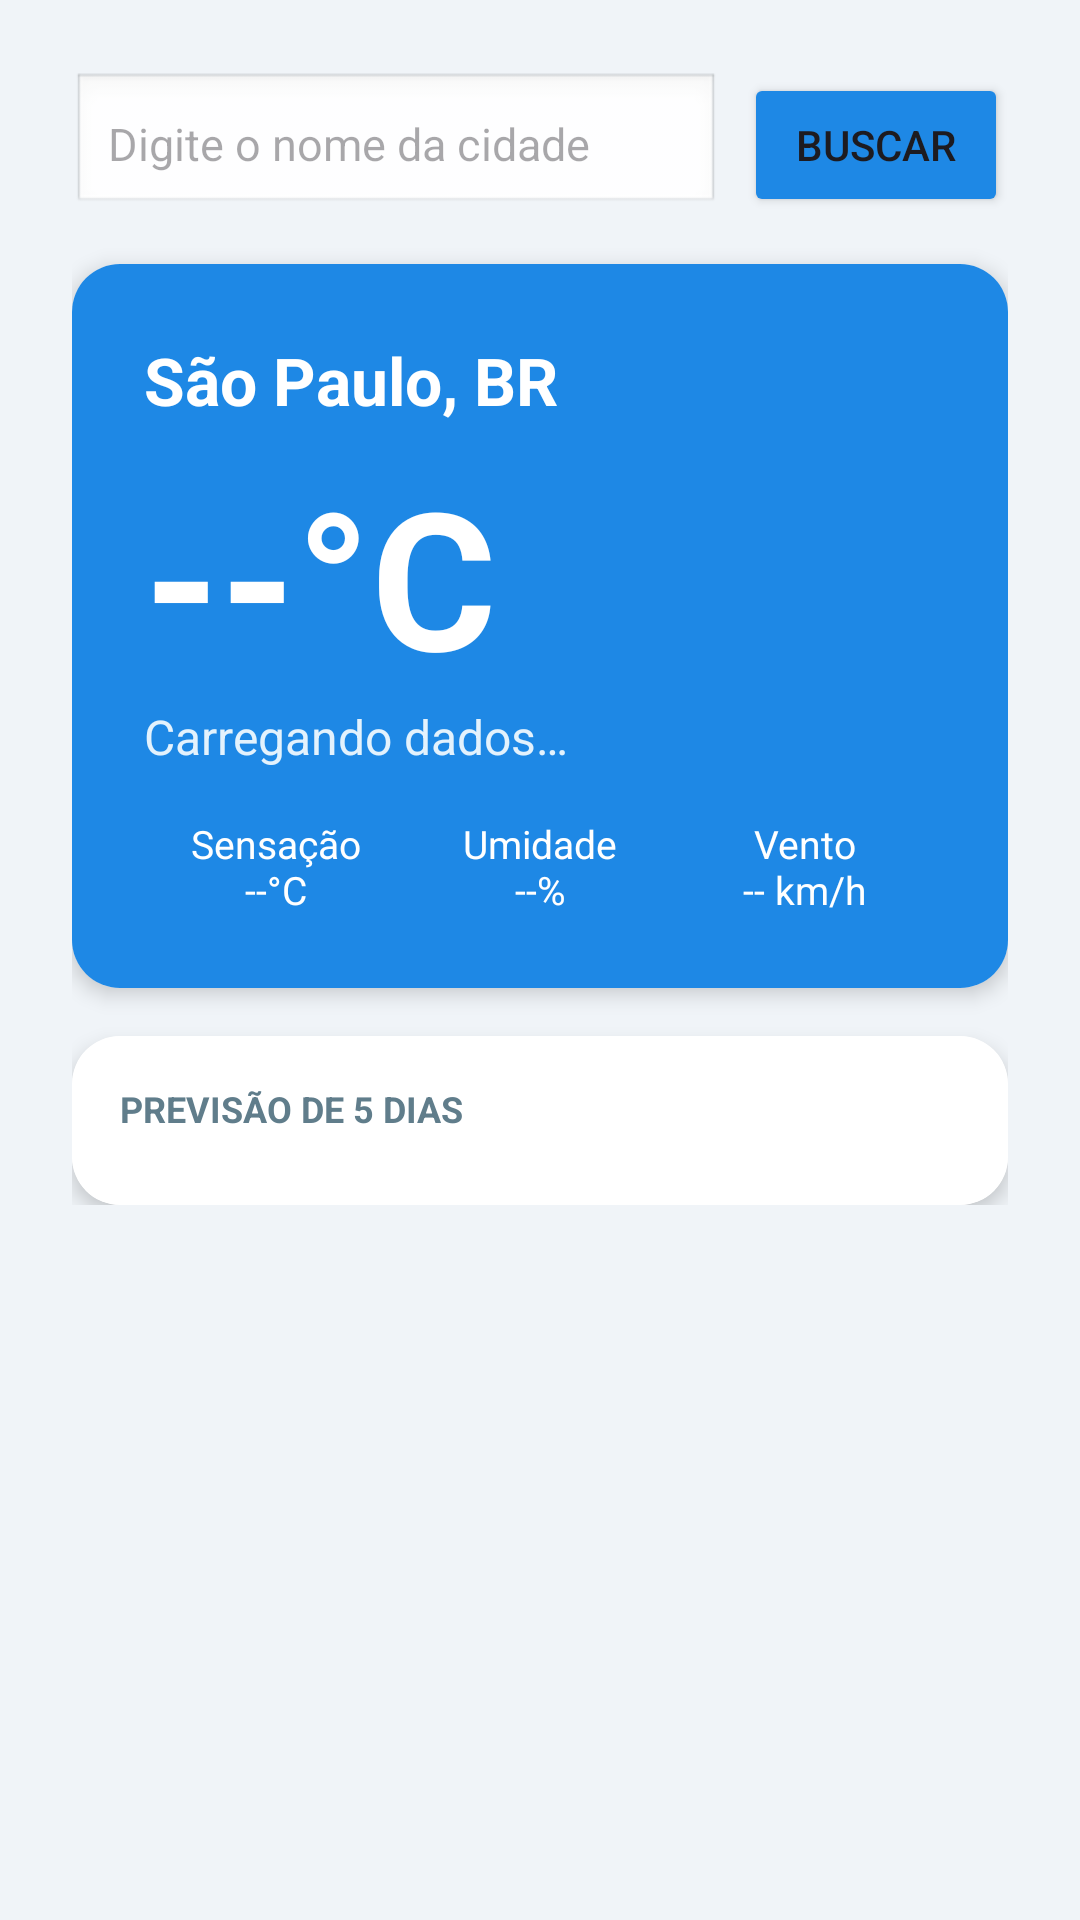

Write the Android layout XML for this screen, with the resource values it uses.
<!-- AndroidManifest.xml: application theme Theme.ClimateApp_Mobile -->
<!-- res/layout/activity_home.xml -->
<?xml version="1.0" encoding="utf-8"?>
<ScrollView xmlns:android="http://schemas.android.com/apk/res/android"
    xmlns:app="http://schemas.android.com/apk/res-auto"
    android:id="@+id/main"
    android:layout_width="match_parent"
    android:layout_height="match_parent"
    android:background="#F0F4F8">

    <LinearLayout
        android:layout_width="match_parent"
        android:layout_height="wrap_content"
        android:orientation="vertical"
        android:padding="24dp">

        <LinearLayout
            android:layout_width="match_parent"
            android:layout_height="wrap_content"
            android:layout_marginBottom="16dp"
            android:orientation="horizontal">

            <EditText
                android:id="@+id/et_city_search"
                android:layout_width="0dp"
                android:layout_height="wrap_content"
                android:layout_weight="1"
                android:background="@android:drawable/edit_text"
                android:hint="@string/city_search_hint"
                android:imeOptions="actionSearch"
                android:inputType="textCapWords"
                android:padding="12dp"
                android:textSize="15sp" />

            <Button
                android:id="@+id/btn_search"
                android:layout_width="wrap_content"
                android:layout_height="wrap_content"
                android:layout_marginStart="8dp"
                android:backgroundTint="#1E88E5"
                android:text="@string/search" />
        </LinearLayout>

        <ProgressBar
            android:id="@+id/progress_bar"
            android:layout_width="wrap_content"
            android:layout_height="wrap_content"
            android:layout_gravity="center"
            android:visibility="gone" />

        <TextView
            android:id="@+id/tv_error"
            android:layout_width="match_parent"
            android:layout_height="wrap_content"
            android:layout_marginBottom="8dp"
            android:gravity="center"
            android:textColor="#E53935"
            android:textSize="14sp"
            android:visibility="gone" />

        <androidx.cardview.widget.CardView
            android:id="@+id/card_current"
            android:layout_width="match_parent"
            android:layout_height="wrap_content"
            android:layout_marginBottom="16dp"
            app:cardCornerRadius="16dp"
            app:cardElevation="4dp">

            <LinearLayout
                android:layout_width="match_parent"
                android:layout_height="wrap_content"
                android:background="#1E88E5"
                android:orientation="vertical"
                android:padding="24dp">

                <TextView
                    android:id="@+id/tv_city_name"
                    android:layout_width="wrap_content"
                    android:layout_height="wrap_content"
                    android:text="@string/default_city_country"
                    android:textColor="#FFFFFF"
                    android:textSize="22sp"
                    android:textStyle="bold" />

                <TextView
                    android:id="@+id/tv_temperature"
                    android:layout_width="wrap_content"
                    android:layout_height="wrap_content"
                    android:layout_marginTop="8dp"
                    android:text="@string/loading_temperature"
                    android:textColor="#FFFFFF"
                    android:textSize="64sp"
                    android:textStyle="bold" />

                <TextView
                    android:id="@+id/tv_description"
                    android:layout_width="wrap_content"
                    android:layout_height="wrap_content"
                    android:text="@string/loading_weather"
                    android:textColor="#E3F2FD"
                    android:textSize="16sp" />

                <LinearLayout
                    android:layout_width="match_parent"
                    android:layout_height="wrap_content"
                    android:layout_marginTop="16dp"
                    android:orientation="horizontal">

                    <TextView
                        android:id="@+id/tv_feels_like"
                        android:layout_width="0dp"
                        android:layout_height="wrap_content"
                        android:layout_weight="1"
                        android:gravity="center"
                        android:text="@string/loading_feels_like"
                        android:textColor="#FFFFFF"
                        android:textSize="13sp" />

                    <TextView
                        android:id="@+id/tv_humidity"
                        android:layout_width="0dp"
                        android:layout_height="wrap_content"
                        android:layout_weight="1"
                        android:gravity="center"
                        android:text="@string/loading_humidity"
                        android:textColor="#FFFFFF"
                        android:textSize="13sp" />

                    <TextView
                        android:id="@+id/tv_wind"
                        android:layout_width="0dp"
                        android:layout_height="wrap_content"
                        android:layout_weight="1"
                        android:gravity="center"
                        android:text="@string/loading_wind"
                        android:textColor="#FFFFFF"
                        android:textSize="13sp" />
                </LinearLayout>
            </LinearLayout>
        </androidx.cardview.widget.CardView>

        <androidx.cardview.widget.CardView
            android:id="@+id/card_forecast"
            android:layout_width="match_parent"
            android:layout_height="wrap_content"
            app:cardCornerRadius="16dp"
            app:cardElevation="4dp">

            <LinearLayout
                android:layout_width="match_parent"
                android:layout_height="wrap_content"
                android:background="#FFFFFF"
                android:orientation="vertical"
                android:padding="16dp">

                <TextView
                    android:layout_width="wrap_content"
                    android:layout_height="wrap_content"
                    android:layout_marginBottom="8dp"
                    android:text="@string/forecast_title"
                    android:textColor="#607D8B"
                    android:textSize="12sp"
                    android:textStyle="bold" />

                <androidx.recyclerview.widget.RecyclerView
                    android:id="@+id/rv_forecast"
                    android:layout_width="match_parent"
                    android:layout_height="wrap_content"
                    android:nestedScrollingEnabled="false" />
            </LinearLayout>
        </androidx.cardview.widget.CardView>
    </LinearLayout>
</ScrollView>
<!-- resources referenced by this layout -->
<resources>
  <string name="city_search_hint">Digite o nome da cidade</string>
  <string name="default_city_country">São Paulo, BR</string>
  <string name="forecast_title">PREVISÃO DE 5 DIAS</string>
  <string name="loading_feels_like">Sensação\n--°C</string>
  <string name="loading_humidity">Umidade\n--%</string>
  <string name="loading_temperature">--°C</string>
  <string name="loading_weather">Carregando dados…</string>
  <string name="loading_wind">Vento\n-- km/h</string>
  <string name="search">Buscar</string>
  <style name="Theme.ClimateApp_Mobile" parent="Base.Theme.ClimateApp_Mobile" />
  <style name="Base.Theme.ClimateApp_Mobile" parent="Theme.Material3.DayNight.NoActionBar">
          
          
      </style>
</resources>
